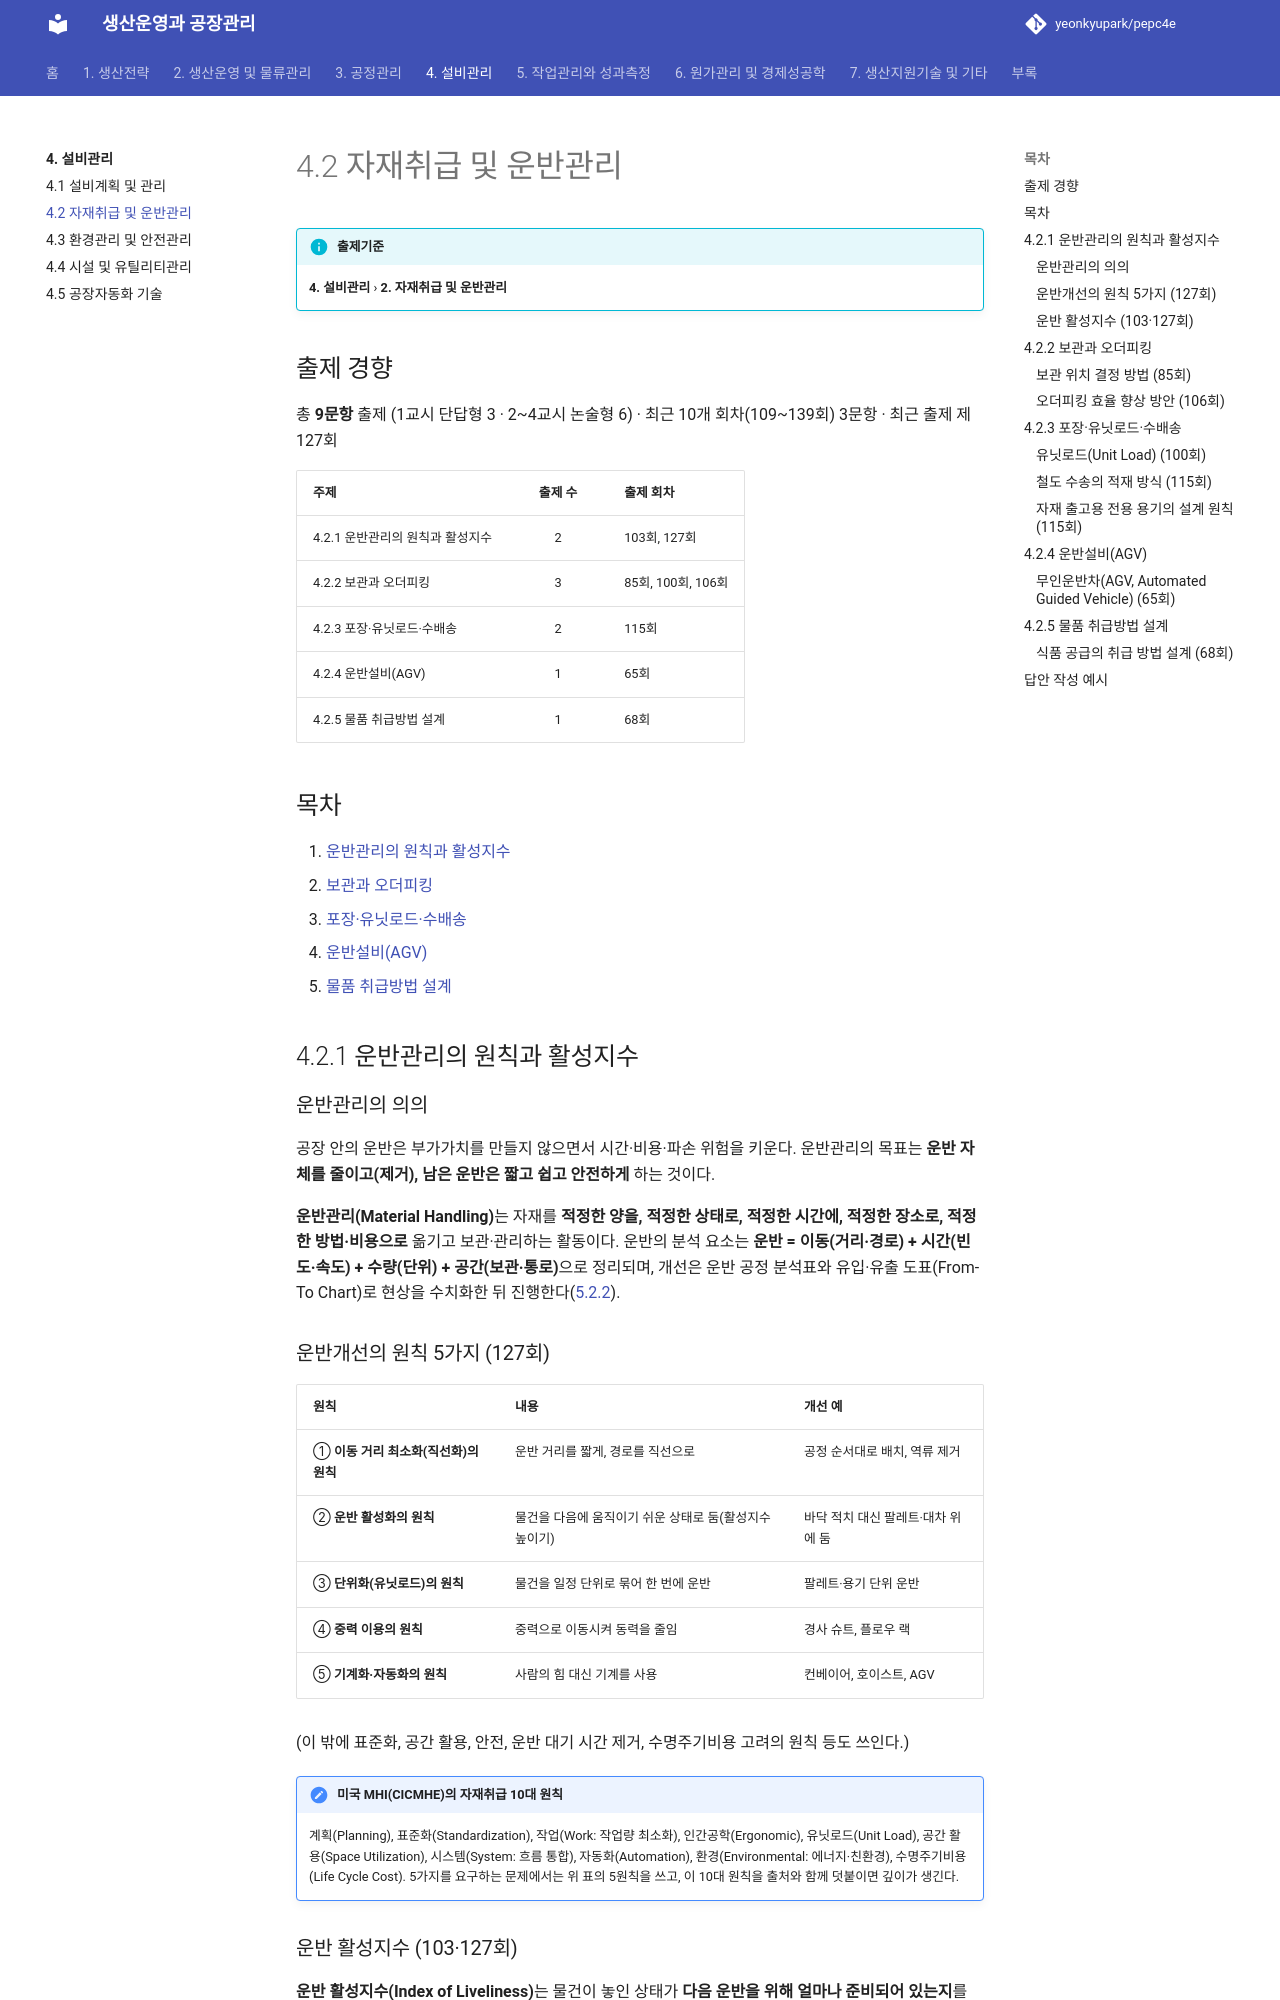

repository: yeonkyupark/pepc4e · page: 04-facility-management/02-material-handling/index.html · generator: mkdocs

# 4.2 자재취급 및 운반관리

!!! info "출제기준"
    **4. 설비관리** › **2. 자재취급 및 운반관리**

## 출제 경향

총 **9문항** 출제 (1교시 단답형 3 · 2~4교시 논술형 6) · 최근 10개 회차(109~139회) 3문항 · 최근 출제 제127회

| 주제 | 출제 수 | 출제 회차 |
|---|:-:|---|
| 4.2.1 운반관리의 원칙과 활성지수 | 2 | 103회, 127회 |
| 4.2.2 보관과 오더피킹 | 3 | 85회, 100회, 106회 |
| 4.2.3 포장·유닛로드·수배송 | 2 | 115회 |
| 4.2.4 운반설비(AGV) | 1 | 65회 |
| 4.2.5 물품 취급방법 설계 | 1 | 68회 |

## 목차

1. [운반관리의 원칙과 활성지수](#t42-1)
2. [보관과 오더피킹](#t42-2)
3. [포장·유닛로드·수배송](#t42-3)
4. [운반설비(AGV)](#t42-4)
5. [물품 취급방법 설계](#t42-5)

## 4.2.1 운반관리의 원칙과 활성지수 {#t42-1}

### 운반관리의 의의

공장 안의 운반은 부가가치를 만들지 않으면서 시간·비용·파손 위험을 키운다. 운반관리의 목표는 **운반 자체를 줄이고(제거), 남은 운반은 짧고 쉽고 안전하게** 하는 것이다.

**운반관리(Material Handling)**는 자재를 **적정한 양을, 적정한 상태로, 적정한 시간에, 적정한 장소로, 적정한 방법·비용으로** 옮기고 보관·관리하는 활동이다. 운반의 분석 요소는 **운반 = 이동(거리·경로) + 시간(빈도·속도) + 수량(단위) + 공간(보관·통로)**으로 정리되며, 개선은 운반 공정 분석표와 유입·유출 도표(From-To Chart)로 현상을 수치화한 뒤 진행한다([5.2.2](../05-work-measurement/02-process-analysis.md#t52-2)).

### 운반개선의 원칙 5가지 (127회)

| 원칙 | 내용 | 개선 예 |
|---|---|---|
| ① **이동 거리 최소화(직선화)의 원칙** | 운반 거리를 짧게, 경로를 직선으로 | 공정 순서대로 배치, 역류 제거 |
| ② **운반 활성화의 원칙** | 물건을 다음에 움직이기 쉬운 상태로 둠(활성지수 높이기) | 바닥 적치 대신 팔레트·대차 위에 둠 |
| ③ **단위화(유닛로드)의 원칙** | 물건을 일정 단위로 묶어 한 번에 운반 | 팔레트·용기 단위 운반 |
| ④ **중력 이용의 원칙** | 중력으로 이동시켜 동력을 줄임 | 경사 슈트, 플로우 랙 |
| ⑤ **기계화·자동화의 원칙** | 사람의 힘 대신 기계를 사용 | 컨베이어, 호이스트, AGV |

(이 밖에 표준화, 공간 활용, 안전, 운반 대기 시간 제거, 수명주기비용 고려의 원칙 등도 쓰인다.)

!!! note "미국 MHI(CICMHE)의 자재취급 10대 원칙"
    계획(Planning), 표준화(Standardization), 작업(Work: 작업량 최소화), 인간공학(Ergonomic), 유닛로드(Unit Load), 공간 활용(Space Utilization), 시스템(System: 흐름 통합), 자동화(Automation), 환경(Environmental: 에너지·친환경), 수명주기비용(Life Cycle Cost). 5가지를 요구하는 문제에서는 위 표의 5원칙을 쓰고, 이 10대 원칙을 출처와 함께 덧붙이면 깊이가 생긴다.
